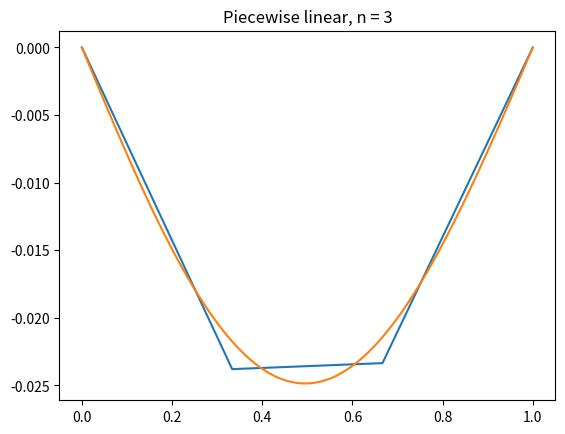
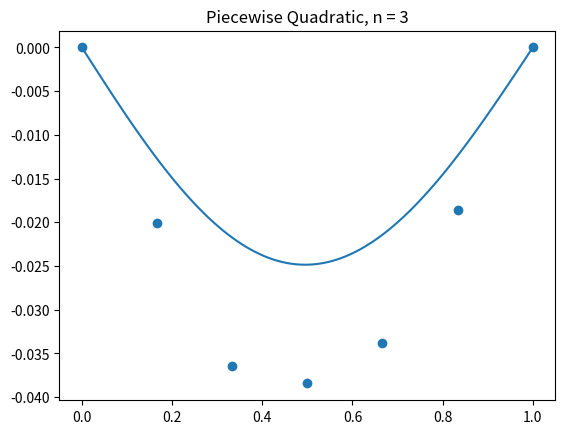

Reproduce these figures in Python, in order.
import numpy as np
import matplotlib.pyplot as plt
import math

def simpsonIntg(f, x0, x1):
    """Do numeric intergral via Simpson's formula"""
    return (x1 - x0) * ((1.0/6) * f(x0) + (4.0/6) * f((x0 + x1) / 2) + (1.0/6) * f(x1))

def linearIntg(f, x0, x1):
    return (x1 - x0) * (0.5 * f(x0) + 0.5 * f(x1))

class PiccewiseQuaderaticFEM:
    def __init__(self, intg: 'function'):
        self.numIntg = intg
        self.U = None
    
    def build_knots(self, n: int):
        self.X = np.linspace(0, 1, num=n+1)
        self.n = n
        self.h = self.X[1] - self.X[0]
        return self.X
    
    def solve(self, f: 'function'):
        X = self.X
        n = self.n

        assert(len(X) == n+1)
        h = X[1] - X[0]
        K = np.zeros((2*n-1, 2*n-1), dtype=np.double)
        for i in range(0, 2*n-1):
            for j in range(i, 2*n-1):
                if i == j and i % 2 == 0:
                    K[i, j] = 16 / (3 * h)
                elif i == j and i % 2 != 0:
                    K[i, j] = 14 / (3 * h)
                elif j == i + 1:
                    K[i, j] = K[j, i] = - 8.0 / (3 * h)
                elif j == i + 2 and i % 2 == 0:
                    K[i, j] = K[j, i] = 0
                elif j == i + 2 and i % 2 != 0:
                    K[i, j] = K[j, i] = -1.0 / (3 * h)
                else:
                    # matrix already initialized
                    pass
        
        F = np.zeros((2*n-1,), dtype=np.double)
        for i in range(0, 2*n-1):
            if i % 2 == 0:
                iPsi = i // 2
                print(iPsi)
                F[i] = self.numIntg(
                    lambda t, i=iPsi: f(t) * (-4*(t-X[i])*(t-X[i+1]) / (h**2)),
                    X[iPsi],
                    X[iPsi + 1]
                )
            else:
                iPhi = (i + 1) // 2
                print(iPhi)
                F[i] = self.numIntg(
                    lambda t, i=iPhi: f(t) * ((2*t-X[i]-X[i-1])*(t*X[i-1])/(h**2)),
                    X[iPhi - 1],
                    X[iPhi]
                ) + self.numIntg(
                    lambda t, i=iPhi: f(t) * ((2*t-X[i]-X[i+1])*(t*X[i+1])/(h**2)),
                    X[iPhi],
                    X[iPhi + 1]
                )

        self.U = np.linalg.solve(K, F)

        chk = K @ self.U
        assert(np.allclose(chk, F))

        return self.U

    def plot(self, n, ax):
        T = np.linspace(0, 1, 2*self.n+1)
        res = np.zeros((self.n*2+1,), dtype=np.double)
        for i in range(0, self.n*2+1):
            if i == 0 or i == self.n*2:
                res[i] = 0
            else:
                res[i] = self.U[i - 1]

        ax.scatter(T, res)

        # plot the curve with n points
        T = np.linspace(0, 1, n)
        res = np.ndarray((n,), dtype=np.double)
        for i in range(0, n):
            gridCoord = i / self.h
            leftEndpoint = math.floor(gridCoord)
            rightEndpoint = math.ceil(gridCoord)

            


class PiecewiseLinearFEM:
    def __init__(self, intg: 'function'):
        """
        @param intg: Numerical integrater to use
        """
        self.numIntg = intg
        self.U = None

    def build_knots(self, n: int):
        """Build uniform knots in generation, total n+1 knots"""
        self.X = np.linspace(0, 1, num=n+1)
        self.n = n
        return self.X

    def solve(self, f: 'function'):
        """Solve using V_{h1} finite element space
        
        Uses n+1 knots in total, namely 0, ..., n
        and we have n-1 basis functions in total
        """
        X = self.X
        n = self.n

        # Check x
        assert(len(X) == n + 1)

        # Build K
        K = np.ndarray((n-1, n-1), dtype=np.double)
        for i in range(0, n-1):
            for j in range(i, n-1):
                if j >= i + 2:
                    K[i, j] = K[j, i] = 0
                elif j == i + 1:
                    # No outbound access since we only calculates upper triangular
                    K[i, j] = K[j, i] = -( 1.0 / ((X[i+1 + 1] - X[i + 1])))
                elif j == i:
                    # handle cases for outbound access
                    K[i, j] = (1.0 / ((X[i+1 + 1] - X[i + 1]))) + (1.0 / ((X[i + 1] - X[i-1 + 1])))
                else:
                    assert(False)
        
        # Build F
        F = np.zeros((n-1, ), dtype=np.double)
        for i in range(0, n-1):
            F[i] = self.numIntg(
                lambda t, i=i: f(t) * (t - X[i-1 + 1]) / (X[i + 1] - X[i-1 + 1]),
                X[i-1 + 1],
                X[i + 1]
            ) + self.numIntg(
                lambda t, i=i: f(t) * (X[i+1 + 1] - t) / (X[i+1 + 1] - X[i + 1]),
                X[i + 1],
                X[i+1 + 1]
            )

        
        # np.linalg.solve() uses _gesv LAPACK routines
        # which uses LU factorization indeed
        self.U = np.linalg.solve(K, F)

        # Check result
        chk = K @ self.U
        assert(np.allclose(chk, F))

        return self.U
    
    def plot(self, n, ax):
        T = self.X
        res = np.zeros((self.n+1,), dtype=np.double)
        for i in range(0, self.n + 1):
            if i == 0 or i == self.n:
                res[i] = 0
            else:
                res[i] = self.U[i - 1]

        ax.plot(T, res)

def plot_ref(ax):
    ref_func = lambda x: (x-1) * math.sin(x) + 2 * math.cos(x) + (2 - 2 * math.cos(1)) * x - 2

    x = np.linspace(0, 1, 100)
    ref = [val for val in map(ref_func, x)]

    ax.plot(x, ref)
    plt.show()

def evaluate():
    f = lambda x: (x - 1) * math.sin(x)

    for n in [3]:
        linearFEM = PiecewiseLinearFEM(linearIntg)
        linearFEM.build_knots(n)
        linearFEM.solve(f)

        fig, ax = plt.subplots()
        ax.set(title=f'Piecewise linear, n = {n}')
        linearFEM.plot(n, ax)
        plot_ref(ax)
        
        plt.show()

    #for n in [3, 5, 8, 10, 20, 40, 80]:
    for n in [3]:
        quadFEM = PiccewiseQuaderaticFEM(simpsonIntg)
        quadFEM.build_knots(n)
        quadFEM.solve(f)

        fig, ax = plt.subplots()
        ax.set(title=f'Piecewise Quadratic, n = {n}')
        quadFEM.plot(n, ax)
        plot_ref(ax)
        
        plt.show()


if __name__ == '__main__':
    #plot_ref()
    evaluate()
